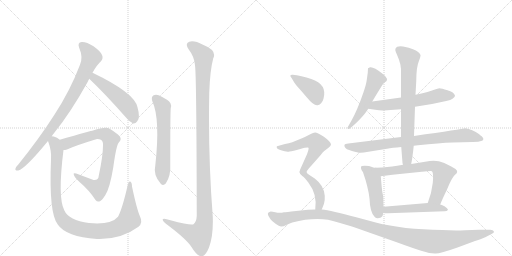
t = 0.00 s
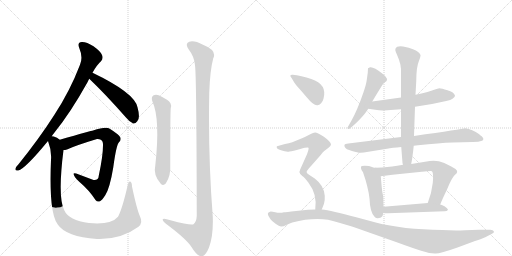
t = 2.76 s
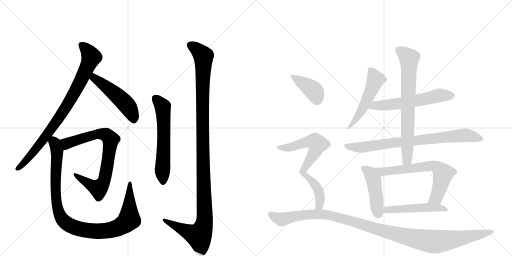
t = 5.53 s
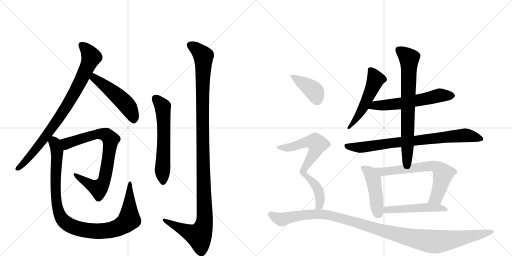
t = 8.29 s
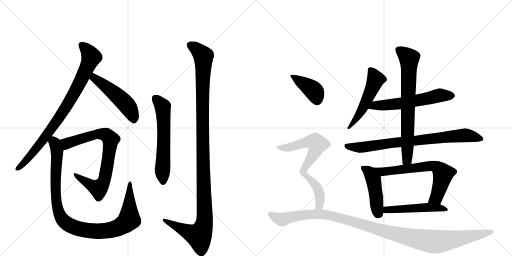
t = 11.06 s
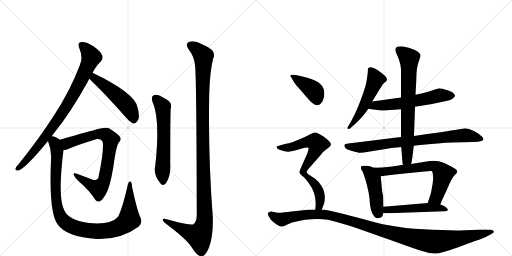
t = 13.82 s

The animated SVG that drew these frames (rendered in a browser with its animation timeline set to each time). Animation: 17 CSS @keyframes rules; one cycle of 13.82 s.

<svg version="1.1" viewBox="0 0 2048 1024" xmlns="http://www.w3.org/2000/svg">
  <g stroke="lightgray" stroke-dasharray="1,1" stroke-width="1" transform="scale(4, 4)">
    <line x1="0" y1="0" x2="256" y2="256"></line>
    <line x1="256" y1="0" x2="0" y2="256"></line>
    <line x1="128" y1="0" x2="128" y2="256"></line>
    <line x1="0" y1="128" x2="256" y2="128"></line>
    <line x1="256" y1="0" x2="512" y2="256"></line>
    <line x1="512" y1="0" x2="256" y2="256"></line>
    <line x1="384" y1="0" x2="384" y2="256"></line>
    <line x1="256" y1="128" x2="512" y2="128"></line>
  </g>
<g transform="scale(1, -1) translate(0, -850)">
   <style type="text/css">
    @keyframes keyframes0 {
      from {
       stroke: black;
       stroke-dashoffset: 855;
       stroke-width: 128;
       }
       74% {
       animation-timing-function: step-end;
       stroke: black;
       stroke-dashoffset: 0;
       stroke-width: 128;
       }
       to {
       stroke: black;
       stroke-width: 1024;
       }
       }
       #make-me-a-hanzi-animation-0 {
         animation: keyframes0 0.945801s both;
         animation-delay: 0.000000s;
         animation-timing-function: linear;
       }
    @keyframes keyframes1 {
      from {
       stroke: black;
       stroke-dashoffset: 500;
       stroke-width: 128;
       }
       62% {
       animation-timing-function: step-end;
       stroke: black;
       stroke-dashoffset: 0;
       stroke-width: 128;
       }
       to {
       stroke: black;
       stroke-width: 1024;
       }
       }
       #make-me-a-hanzi-animation-1 {
         animation: keyframes1 0.656901s both;
         animation-delay: 0.945801s;
         animation-timing-function: linear;
       }
    @keyframes keyframes2 {
      from {
       stroke: black;
       stroke-dashoffset: 776;
       stroke-width: 128;
       }
       72% {
       animation-timing-function: step-end;
       stroke: black;
       stroke-dashoffset: 0;
       stroke-width: 128;
       }
       to {
       stroke: black;
       stroke-width: 1024;
       }
       }
       #make-me-a-hanzi-animation-2 {
         animation: keyframes2 0.881510s both;
         animation-delay: 1.602702s;
         animation-timing-function: linear;
       }
    @keyframes keyframes3 {
      from {
       stroke: black;
       stroke-dashoffset: 1025;
       stroke-width: 128;
       }
       77% {
       animation-timing-function: step-end;
       stroke: black;
       stroke-dashoffset: 0;
       stroke-width: 128;
       }
       to {
       stroke: black;
       stroke-width: 1024;
       }
       }
       #make-me-a-hanzi-animation-3 {
         animation: keyframes3 1.084147s both;
         animation-delay: 2.484212s;
         animation-timing-function: linear;
       }
    @keyframes keyframes4 {
      from {
       stroke: black;
       stroke-dashoffset: 601;
       stroke-width: 128;
       }
       66% {
       animation-timing-function: step-end;
       stroke: black;
       stroke-dashoffset: 0;
       stroke-width: 128;
       }
       to {
       stroke: black;
       stroke-width: 1024;
       }
       }
       #make-me-a-hanzi-animation-4 {
         animation: keyframes4 0.739095s both;
         animation-delay: 3.568359s;
         animation-timing-function: linear;
       }
    @keyframes keyframes5 {
      from {
       stroke: black;
       stroke-dashoffset: 1198;
       stroke-width: 128;
       }
       80% {
       animation-timing-function: step-end;
       stroke: black;
       stroke-dashoffset: 0;
       stroke-width: 128;
       }
       to {
       stroke: black;
       stroke-width: 1024;
       }
       }
       #make-me-a-hanzi-animation-5 {
         animation: keyframes5 1.224935s both;
         animation-delay: 4.307454s;
         animation-timing-function: linear;
       }
    @keyframes keyframes6 {
      from {
       stroke: black;
       stroke-dashoffset: 524;
       stroke-width: 128;
       }
       63% {
       animation-timing-function: step-end;
       stroke: black;
       stroke-dashoffset: 0;
       stroke-width: 128;
       }
       to {
       stroke: black;
       stroke-width: 1024;
       }
       }
       #make-me-a-hanzi-animation-6 {
         animation: keyframes6 0.676432s both;
         animation-delay: 5.532389s;
         animation-timing-function: linear;
       }
    @keyframes keyframes7 {
      from {
       stroke: black;
       stroke-dashoffset: 593;
       stroke-width: 128;
       }
       66% {
       animation-timing-function: step-end;
       stroke: black;
       stroke-dashoffset: 0;
       stroke-width: 128;
       }
       to {
       stroke: black;
       stroke-width: 1024;
       }
       }
       #make-me-a-hanzi-animation-7 {
         animation: keyframes7 0.732585s both;
         animation-delay: 6.208822s;
         animation-timing-function: linear;
       }
    @keyframes keyframes8 {
      from {
       stroke: black;
       stroke-dashoffset: 799;
       stroke-width: 128;
       }
       72% {
       animation-timing-function: step-end;
       stroke: black;
       stroke-dashoffset: 0;
       stroke-width: 128;
       }
       to {
       stroke: black;
       stroke-width: 1024;
       }
       }
       #make-me-a-hanzi-animation-8 {
         animation: keyframes8 0.900228s both;
         animation-delay: 6.941406s;
         animation-timing-function: linear;
       }
    @keyframes keyframes9 {
      from {
       stroke: black;
       stroke-dashoffset: 732;
       stroke-width: 128;
       }
       70% {
       animation-timing-function: step-end;
       stroke: black;
       stroke-dashoffset: 0;
       stroke-width: 128;
       }
       to {
       stroke: black;
       stroke-width: 1024;
       }
       }
       #make-me-a-hanzi-animation-9 {
         animation: keyframes9 0.845703s both;
         animation-delay: 7.841634s;
         animation-timing-function: linear;
       }
    @keyframes keyframes10 {
      from {
       stroke: black;
       stroke-dashoffset: 456;
       stroke-width: 128;
       }
       60% {
       animation-timing-function: step-end;
       stroke: black;
       stroke-dashoffset: 0;
       stroke-width: 128;
       }
       to {
       stroke: black;
       stroke-width: 1024;
       }
       }
       #make-me-a-hanzi-animation-10 {
         animation: keyframes10 0.621094s both;
         animation-delay: 8.687337s;
         animation-timing-function: linear;
       }
    @keyframes keyframes11 {
      from {
       stroke: black;
       stroke-dashoffset: 666;
       stroke-width: 128;
       }
       68% {
       animation-timing-function: step-end;
       stroke: black;
       stroke-dashoffset: 0;
       stroke-width: 128;
       }
       to {
       stroke: black;
       stroke-width: 1024;
       }
       }
       #make-me-a-hanzi-animation-11 {
         animation: keyframes11 0.791992s both;
         animation-delay: 9.308431s;
         animation-timing-function: linear;
       }
    @keyframes keyframes12 {
      from {
       stroke: black;
       stroke-dashoffset: 505;
       stroke-width: 128;
       }
       62% {
       animation-timing-function: step-end;
       stroke: black;
       stroke-dashoffset: 0;
       stroke-width: 128;
       }
       to {
       stroke: black;
       stroke-width: 1024;
       }
       }
       #make-me-a-hanzi-animation-12 {
         animation: keyframes12 0.660970s both;
         animation-delay: 10.100423s;
         animation-timing-function: linear;
       }
    @keyframes keyframes13 {
      from {
       stroke: black;
       stroke-dashoffset: 397;
       stroke-width: 128;
       }
       56% {
       animation-timing-function: step-end;
       stroke: black;
       stroke-dashoffset: 0;
       stroke-width: 128;
       }
       to {
       stroke: black;
       stroke-width: 1024;
       }
       }
       #make-me-a-hanzi-animation-13 {
         animation: keyframes13 0.573079s both;
         animation-delay: 10.761393s;
         animation-timing-function: linear;
       }
    @keyframes keyframes14 {
      from {
       stroke: black;
       stroke-dashoffset: 551;
       stroke-width: 128;
       }
       64% {
       animation-timing-function: step-end;
       stroke: black;
       stroke-dashoffset: 0;
       stroke-width: 128;
       }
       to {
       stroke: black;
       stroke-width: 1024;
       }
       }
       #make-me-a-hanzi-animation-14 {
         animation: keyframes14 0.698405s both;
         animation-delay: 11.334473s;
         animation-timing-function: linear;
       }
    @keyframes keyframes15 {
      from {
       stroke: black;
       stroke-dashoffset: 417;
       stroke-width: 128;
       }
       58% {
       animation-timing-function: step-end;
       stroke: black;
       stroke-dashoffset: 0;
       stroke-width: 128;
       }
       to {
       stroke: black;
       stroke-width: 1024;
       }
       }
       #make-me-a-hanzi-animation-15 {
         animation: keyframes15 0.589355s both;
         animation-delay: 12.032878s;
         animation-timing-function: linear;
       }
    @keyframes keyframes16 {
      from {
       stroke: black;
       stroke-dashoffset: 1166;
       stroke-width: 128;
       }
       79% {
       animation-timing-function: step-end;
       stroke: black;
       stroke-dashoffset: 0;
       stroke-width: 128;
       }
       to {
       stroke: black;
       stroke-width: 1024;
       }
       }
       #make-me-a-hanzi-animation-16 {
         animation: keyframes16 1.198893s both;
         animation-delay: 12.622233s;
         animation-timing-function: linear;
       }
</style>
<path d="M 207 305 Q 211 312 218 320 Q 282 399 350 521 Q 353 528 357 535 L 370 559 Q 386 589 404 605 Q 414 617 408 630 Q 404 643 374 665 Q 346 683 327 682 Q 308 681 317 658 Q 333 621 320 591 Q 280 486 217 390 Q 157 296 74 193 Q 64 183 62 176 Q 59 166 73 168 Q 101 175 192 286 L 207 305 Z" fill="lightgray"></path> 
<path d="M 357 535 Q 423 472 503 381 Q 518 362 533 356 Q 542 355 549 365 Q 562 377 550 421 Q 538 479 370 559 C 343 572 335 556 357 535 Z" fill="lightgray"></path> 
<path d="M 254 250 Q 260 250 268 252 Q 302 268 388 294 Q 395 295 401 292 Q 413 288 412 269 Q 412 226 395 147 Q 394 128 374 130 L 305 156 Q 292 160 295 152 Q 296 143 317 123 Q 357 89 382 50 Q 389 41 400 45 Q 407 48 421 69 Q 439 96 453 180 Q 465 270 476 281 Q 486 291 481 301 Q 474 313 439 335 Q 424 345 372 328 Q 369 328 239 291 C 210 283 225 244 254 250 Z" fill="lightgray"></path> 
<path d="M 560 -16 Q 547 14 528 104 Q 528 120 521 124 Q 515 127 511 110 Q 489 14 472 -17 Q 445 -50 356 -42 Q 275 -32 257 9 Q 230 61 254 250 C 258 280 258 280 239 291 Q 229 300 215 304 Q 211 305 207 305 C 183 313 183 313 192 286 Q 207 247 204 211 Q 195 -3 231 -48 Q 264 -97 388 -106 Q 391 -105 396 -106 Q 486 -107 554 -57 Q 573 -41 560 -16 Z" fill="lightgray"></path> 
<path d="M 609 446 Q 642 374 621 187 Q 612 151 643 115 Q 653 105 663 116 Q 684 146 681 195 Q 681 402 683 417 Q 689 439 668 451 Q 652 461 635 469 Q 622 473 613 468 Q 604 461 609 446 Z" fill="lightgray"></path> 
<path d="M 780 589 Q 786 552 787 -13 Q 786 -37 774 -47 Q 765 -53 682 -31 Q 648 -19 651 -30 Q 652 -37 673 -52 Q 746 -107 766 -138 Q 788 -175 806 -175 Q 821 -176 836 -140 Q 854 -92 851 -16 Q 832 231 837 478 Q 840 569 853 617 Q 869 648 812 671 Q 776 690 757 683 Q 738 676 755 652 Q 777 624 780 589 Z" fill="lightgray"></path> 
<path d="M 1489 444 Q 1519 494 1530 511 Q 1535 518 1540 521 Q 1560 533 1529 556 Q 1494 584 1480 581 Q 1473 578 1472 577 L 1471 559 L 1467 530 Q 1465 513 1454 481 Q 1429 408 1405 366 L 1393 345 Q 1387 338 1391 335 Q 1395 332 1401 337 Q 1429 361 1445 379 Q 1455 388 1473 415 L 1489 444 Z" fill="lightgray"></path> 
<path d="M 1604 460 L 1489 444 C 1459 440 1443 419 1473 415 L 1501 411 Q 1521 407 1536 408 L 1604 413 L 1660 423 L 1728 434 L 1785 446 Q 1804 450 1810 455 Q 1821 463 1820 468 Q 1814 483 1790 489 Q 1766 497 1758 497 Q 1751 496 1725 487 Q 1703 479 1662 471 L 1604 460 Z" fill="lightgray"></path> 
<path d="M 1604 302 L 1393 276 Q 1379 274 1378 271 Q 1377 268 1379 262 Q 1382 253 1408 246 Q 1435 238 1442 239 L 1455 240 L 1548 255 Q 1569 259 1605 262 L 1655 267 L 1672 269 Q 1758 278 1811 280 L 1891 282 Q 1918 283 1925 286 Q 1932 288 1933 292 Q 1935 295 1931 300 Q 1928 304 1924 307 Q 1921 309 1917 313 Q 1889 334 1861 337 Q 1849 334 1656 306 L 1604 302 Z" fill="lightgray"></path> 
<path d="M 1581 650 Q 1582 644 1588 631 L 1596 611 L 1599 600 Q 1601 595 1602 589 L 1603 580 Q 1604 577 1604 569 L 1604 460 L 1604 413 L 1604 302 L 1605 262 L 1610 198 L 1612 191 C 1617 161 1640 164 1645 194 L 1646 201 Q 1649 213 1655 267 L 1656 306 L 1660 423 L 1662 471 L 1665 526 Q 1665 582 1676 607 Q 1683 625 1682 630 Q 1678 643 1652 653 L 1635 659 L 1612 664 Q 1598 666 1589 663 Q 1581 659 1581 650 Z" fill="lightgray"></path> 
<path d="M 1533 64 Q 1533 65 1531 73 Q 1529 81 1527 101 L 1523 145 C 1520 175 1520 177 1502 179 Q 1499 178 1491 181 L 1476 186 Q 1457 189 1447 186 Q 1443 185 1444 177 Q 1445 169 1452 161 Q 1473 101 1478 56 Q 1480 -1 1499 -18 Q 1507 -27 1524 -20 Q 1533 -13 1533 -2 L 1534 23 L 1533 64 Z" fill="lightgray"></path> 
<path d="M 1523 145 L 1570 151 L 1687 163 Q 1725 167 1728 165 Q 1735 156 1731 118 Q 1727 79 1711 38 C 1701 10 1750 4 1761 32 Q 1769 53 1788 92 Q 1806 137 1819 150 Q 1837 163 1822 174 Q 1807 184 1777 198 Q 1749 210 1719 206 L 1645 194 L 1612 191 L 1589 187 Q 1568 183 1549 182 Q 1531 180 1502 179 C 1472 178 1493 141 1523 145 Z" fill="lightgray"></path> 
<path d="M 1711 38 L 1534 23 C 1504 20 1503 1 1533 -2 Q 1540 -3 1552 -3 L 1778 5 Q 1789 5 1792 11 Q 1791 17 1778 25 Q 1765 32 1761 32 L 1711 38 Z" fill="lightgray"></path> 
<path d="M 1167 537 L 1177 520 Q 1181 513 1201 491 L 1226 462 Q 1256 425 1271 429 Q 1288 434 1294 455 Q 1310 513 1245 534 Q 1204 547 1187 549 L 1171 551 Q 1154 552 1167 537 Z" fill="lightgray"></path> 
<path d="M 1226 162 Q 1226 167 1244 186 L 1282 229 Q 1290 241 1297 246 L 1314 259 Q 1322 266 1324 271 Q 1324 283 1294 304 Q 1267 321 1260 320 Q 1253 319 1243 314 Q 1233 308 1208 297 L 1169 281 Q 1156 276 1140 274 L 1108 265 Q 1107 264 1107 262 Q 1105 254 1124 249 Q 1146 241 1158 244 Q 1171 246 1201 254 Q 1231 262 1234 259 Q 1236 255 1228 233 L 1202 175 Q 1199 167 1198 161 Q 1198 155 1208 148 C 1215 142 1215 142 1226 162 Z" fill="lightgray"></path> 
<path d="M 1287 12 L 1296 35 Q 1300 46 1299 67 Q 1296 108 1259 136 L 1236 151 Q 1226 157 1226 162 C 1213 189 1185 168 1208 148 Q 1218 140 1234 119 Q 1270 72 1261 12 C 1257 -18 1276 -16 1287 12 Z" fill="lightgray"></path> 
<path d="M 1261 12 L 1232 11 L 1184 6 Q 1143 1 1136 1 Q 1119 -3 1101 1 Q 1083 5 1080 3 Q 1072 1 1072 -3 Q 1069 -8 1082 -27 Q 1086 -32 1101 -44 Q 1117 -56 1125 -56 Q 1134 -56 1145 -50 Q 1156 -44 1169 -40 Q 1246 -20 1312 -29 Q 1338 -35 1411 -57 L 1584 -118 Q 1655 -144 1688 -154 Q 1722 -165 1742 -164 Q 1762 -164 1830 -140 L 1900 -114 Q 1928 -105 1941 -99 L 1966 -86 Q 1978 -81 1975 -75 Q 1973 -69 1961 -69 L 1916 -69 L 1860 -71 Q 1815 -73 1769 -70 Q 1611 -68 1503 -40 L 1425 -19 Q 1325 8 1287 12 L 1261 12 Z" fill="lightgray"></path> 
      <clipPath id="make-me-a-hanzi-clip-0">
      <path d="M 207 305 Q 211 312 218 320 Q 282 399 350 521 Q 353 528 357 535 L 370 559 Q 386 589 404 605 Q 414 617 408 630 Q 404 643 374 665 Q 346 683 327 682 Q 308 681 317 658 Q 333 621 320 591 Q 280 486 217 390 Q 157 296 74 193 Q 64 183 62 176 Q 59 166 73 168 Q 101 175 192 286 L 207 305 Z" fill="lightgray"></path>
      </clipPath>
      <path clip-path="url(#make-me-a-hanzi-clip-0)" d="M 327 668 L 345 654 L 365 622 L 308 496 L 261 416 L 171 287 L 118 222 L 71 176 " fill="none" id="make-me-a-hanzi-animation-0" stroke-dasharray="727 1454" stroke-linecap="round"></path>

      <clipPath id="make-me-a-hanzi-clip-1">
      <path d="M 357 535 Q 423 472 503 381 Q 518 362 533 356 Q 542 355 549 365 Q 562 377 550 421 Q 538 479 370 559 C 343 572 335 556 357 535 Z" fill="lightgray"></path>
      </clipPath>
      <path clip-path="url(#make-me-a-hanzi-clip-1)" d="M 368 537 L 378 538 L 412 514 L 503 434 L 530 391 L 534 371 " fill="none" id="make-me-a-hanzi-animation-1" stroke-dasharray="372 744" stroke-linecap="round"></path>

      <clipPath id="make-me-a-hanzi-clip-2">
      <path d="M 254 250 Q 260 250 268 252 Q 302 268 388 294 Q 395 295 401 292 Q 413 288 412 269 Q 412 226 395 147 Q 394 128 374 130 L 305 156 Q 292 160 295 152 Q 296 143 317 123 Q 357 89 382 50 Q 389 41 400 45 Q 407 48 421 69 Q 439 96 453 180 Q 465 270 476 281 Q 486 291 481 301 Q 474 313 439 335 Q 424 345 372 328 Q 369 328 239 291 C 210 283 225 244 254 250 Z" fill="lightgray"></path>
      </clipPath>
      <path clip-path="url(#make-me-a-hanzi-clip-2)" d="M 254 289 L 268 276 L 404 315 L 431 306 L 443 292 L 420 139 L 402 103 L 394 97 L 372 104 L 301 150 " fill="none" id="make-me-a-hanzi-animation-2" stroke-dasharray="648 1296" stroke-linecap="round"></path>

      <clipPath id="make-me-a-hanzi-clip-3">
      <path d="M 560 -16 Q 547 14 528 104 Q 528 120 521 124 Q 515 127 511 110 Q 489 14 472 -17 Q 445 -50 356 -42 Q 275 -32 257 9 Q 230 61 254 250 C 258 280 258 280 239 291 Q 229 300 215 304 Q 211 305 207 305 C 183 313 183 313 192 286 Q 207 247 204 211 Q 195 -3 231 -48 Q 264 -97 388 -106 Q 391 -105 396 -106 Q 486 -107 554 -57 Q 573 -41 560 -16 Z" fill="lightgray"></path>
      </clipPath>
      <path clip-path="url(#make-me-a-hanzi-clip-3)" d="M 210 295 L 230 241 L 221 130 L 228 27 L 241 -14 L 268 -45 L 310 -64 L 380 -75 L 458 -66 L 495 -48 L 517 -28 L 520 118 " fill="none" id="make-me-a-hanzi-animation-3" stroke-dasharray="897 1794" stroke-linecap="round"></path>

      <clipPath id="make-me-a-hanzi-clip-4">
      <path d="M 609 446 Q 642 374 621 187 Q 612 151 643 115 Q 653 105 663 116 Q 684 146 681 195 Q 681 402 683 417 Q 689 439 668 451 Q 652 461 635 469 Q 622 473 613 468 Q 604 461 609 446 Z" fill="lightgray"></path>
      </clipPath>
      <path clip-path="url(#make-me-a-hanzi-clip-4)" d="M 622 457 L 647 429 L 652 413 L 653 122 " fill="none" id="make-me-a-hanzi-animation-4" stroke-dasharray="473 946" stroke-linecap="round"></path>

      <clipPath id="make-me-a-hanzi-clip-5">
      <path d="M 780 589 Q 786 552 787 -13 Q 786 -37 774 -47 Q 765 -53 682 -31 Q 648 -19 651 -30 Q 652 -37 673 -52 Q 746 -107 766 -138 Q 788 -175 806 -175 Q 821 -176 836 -140 Q 854 -92 851 -16 Q 832 231 837 478 Q 840 569 853 617 Q 869 648 812 671 Q 776 690 757 683 Q 738 676 755 652 Q 777 624 780 589 Z" fill="lightgray"></path>
      </clipPath>
      <path clip-path="url(#make-me-a-hanzi-clip-5)" d="M 764 667 L 814 626 L 810 302 L 816 -46 L 795 -93 L 709 -58 L 671 -39 L 669 -32 L 658 -32 " fill="none" id="make-me-a-hanzi-animation-5" stroke-dasharray="1070 2140" stroke-linecap="round"></path>

      <clipPath id="make-me-a-hanzi-clip-6">
      <path d="M 1489 444 Q 1519 494 1530 511 Q 1535 518 1540 521 Q 1560 533 1529 556 Q 1494 584 1480 581 Q 1473 578 1472 577 L 1471 559 L 1467 530 Q 1465 513 1454 481 Q 1429 408 1405 366 L 1393 345 Q 1387 338 1391 335 Q 1395 332 1401 337 Q 1429 361 1445 379 Q 1455 388 1473 415 L 1489 444 Z" fill="lightgray"></path>
      </clipPath>
      <path clip-path="url(#make-me-a-hanzi-clip-6)" d="M 1479 572 L 1494 553 L 1500 525 L 1450 416 L 1415 360 L 1395 339 " fill="none" id="make-me-a-hanzi-animation-6" stroke-dasharray="396 792" stroke-linecap="round"></path>

      <clipPath id="make-me-a-hanzi-clip-7">
      <path d="M 1604 460 L 1489 444 C 1459 440 1443 419 1473 415 L 1501 411 Q 1521 407 1536 408 L 1604 413 L 1660 423 L 1728 434 L 1785 446 Q 1804 450 1810 455 Q 1821 463 1820 468 Q 1814 483 1790 489 Q 1766 497 1758 497 Q 1751 496 1725 487 Q 1703 479 1662 471 L 1604 460 Z" fill="lightgray"></path>
      </clipPath>
      <path clip-path="url(#make-me-a-hanzi-clip-7)" d="M 1480 417 L 1500 429 L 1596 435 L 1759 469 L 1810 468 " fill="none" id="make-me-a-hanzi-animation-7" stroke-dasharray="465 930" stroke-linecap="round"></path>

      <clipPath id="make-me-a-hanzi-clip-8">
      <path d="M 1604 302 L 1393 276 Q 1379 274 1378 271 Q 1377 268 1379 262 Q 1382 253 1408 246 Q 1435 238 1442 239 L 1455 240 L 1548 255 Q 1569 259 1605 262 L 1655 267 L 1672 269 Q 1758 278 1811 280 L 1891 282 Q 1918 283 1925 286 Q 1932 288 1933 292 Q 1935 295 1931 300 Q 1928 304 1924 307 Q 1921 309 1917 313 Q 1889 334 1861 337 Q 1849 334 1656 306 L 1604 302 Z" fill="lightgray"></path>
      </clipPath>
      <path clip-path="url(#make-me-a-hanzi-clip-8)" d="M 1388 268 L 1394 263 L 1440 260 L 1860 309 L 1925 294 " fill="none" id="make-me-a-hanzi-animation-8" stroke-dasharray="671 1342" stroke-linecap="round"></path>

      <clipPath id="make-me-a-hanzi-clip-9">
      <path d="M 1581 650 Q 1582 644 1588 631 L 1596 611 L 1599 600 Q 1601 595 1602 589 L 1603 580 Q 1604 577 1604 569 L 1604 460 L 1604 413 L 1604 302 L 1605 262 L 1610 198 L 1612 191 C 1617 161 1640 164 1645 194 L 1646 201 Q 1649 213 1655 267 L 1656 306 L 1660 423 L 1662 471 L 1665 526 Q 1665 582 1676 607 Q 1683 625 1682 630 Q 1678 643 1652 653 L 1635 659 L 1612 664 Q 1598 666 1589 663 Q 1581 659 1581 650 Z" fill="lightgray"></path>
      </clipPath>
      <path clip-path="url(#make-me-a-hanzi-clip-9)" d="M 1596 650 L 1636 616 L 1629 215 L 1617 196 " fill="none" id="make-me-a-hanzi-animation-9" stroke-dasharray="604 1208" stroke-linecap="round"></path>

      <clipPath id="make-me-a-hanzi-clip-10">
      <path d="M 1533 64 Q 1533 65 1531 73 Q 1529 81 1527 101 L 1523 145 C 1520 175 1520 177 1502 179 Q 1499 178 1491 181 L 1476 186 Q 1457 189 1447 186 Q 1443 185 1444 177 Q 1445 169 1452 161 Q 1473 101 1478 56 Q 1480 -1 1499 -18 Q 1507 -27 1524 -20 Q 1533 -13 1533 -2 L 1534 23 L 1533 64 Z" fill="lightgray"></path>
      </clipPath>
      <path clip-path="url(#make-me-a-hanzi-clip-10)" d="M 1454 179 L 1484 153 L 1493 135 L 1513 -4 " fill="none" id="make-me-a-hanzi-animation-10" stroke-dasharray="328 656" stroke-linecap="round"></path>

      <clipPath id="make-me-a-hanzi-clip-11">
      <path d="M 1523 145 L 1570 151 L 1687 163 Q 1725 167 1728 165 Q 1735 156 1731 118 Q 1727 79 1711 38 C 1701 10 1750 4 1761 32 Q 1769 53 1788 92 Q 1806 137 1819 150 Q 1837 163 1822 174 Q 1807 184 1777 198 Q 1749 210 1719 206 L 1645 194 L 1612 191 L 1589 187 Q 1568 183 1549 182 Q 1531 180 1502 179 C 1472 178 1493 141 1523 145 Z" fill="lightgray"></path>
      </clipPath>
      <path clip-path="url(#make-me-a-hanzi-clip-11)" d="M 1511 177 L 1532 163 L 1700 184 L 1740 185 L 1750 179 L 1772 155 L 1763 112 L 1745 59 L 1718 43 " fill="none" id="make-me-a-hanzi-animation-11" stroke-dasharray="538 1076" stroke-linecap="round"></path>

      <clipPath id="make-me-a-hanzi-clip-12">
      <path d="M 1711 38 L 1534 23 C 1504 20 1503 1 1533 -2 Q 1540 -3 1552 -3 L 1778 5 Q 1789 5 1792 11 Q 1791 17 1778 25 Q 1765 32 1761 32 L 1711 38 Z" fill="lightgray"></path>
      </clipPath>
      <path clip-path="url(#make-me-a-hanzi-clip-12)" d="M 1538 4 L 1557 11 L 1705 21 L 1753 19 L 1784 11 " fill="none" id="make-me-a-hanzi-animation-12" stroke-dasharray="377 754" stroke-linecap="round"></path>

      <clipPath id="make-me-a-hanzi-clip-13">
      <path d="M 1167 537 L 1177 520 Q 1181 513 1201 491 L 1226 462 Q 1256 425 1271 429 Q 1288 434 1294 455 Q 1310 513 1245 534 Q 1204 547 1187 549 L 1171 551 Q 1154 552 1167 537 Z" fill="lightgray"></path>
      </clipPath>
      <path clip-path="url(#make-me-a-hanzi-clip-13)" d="M 1174 543 L 1251 490 L 1264 469 L 1268 447 " fill="none" id="make-me-a-hanzi-animation-13" stroke-dasharray="269 538" stroke-linecap="round"></path>

      <clipPath id="make-me-a-hanzi-clip-14">
      <path d="M 1226 162 Q 1226 167 1244 186 L 1282 229 Q 1290 241 1297 246 L 1314 259 Q 1322 266 1324 271 Q 1324 283 1294 304 Q 1267 321 1260 320 Q 1253 319 1243 314 Q 1233 308 1208 297 L 1169 281 Q 1156 276 1140 274 L 1108 265 Q 1107 264 1107 262 Q 1105 254 1124 249 Q 1146 241 1158 244 Q 1171 246 1201 254 Q 1231 262 1234 259 Q 1236 255 1228 233 L 1202 175 Q 1199 167 1198 161 Q 1198 155 1208 148 C 1215 142 1215 142 1226 162 Z" fill="lightgray"></path>
      </clipPath>
      <path clip-path="url(#make-me-a-hanzi-clip-14)" d="M 1115 261 L 1172 263 L 1240 284 L 1260 283 L 1270 274 L 1258 241 L 1209 156 " fill="none" id="make-me-a-hanzi-animation-14" stroke-dasharray="423 846" stroke-linecap="round"></path>

      <clipPath id="make-me-a-hanzi-clip-15">
      <path d="M 1287 12 L 1296 35 Q 1300 46 1299 67 Q 1296 108 1259 136 L 1236 151 Q 1226 157 1226 162 C 1213 189 1185 168 1208 148 Q 1218 140 1234 119 Q 1270 72 1261 12 C 1257 -18 1276 -16 1287 12 Z" fill="lightgray"></path>
      </clipPath>
      <path clip-path="url(#make-me-a-hanzi-clip-15)" d="M 1215 148 L 1225 147 L 1256 118 L 1276 84 L 1281 50 L 1277 26 L 1268 20 " fill="none" id="make-me-a-hanzi-animation-15" stroke-dasharray="289 578" stroke-linecap="round"></path>

      <clipPath id="make-me-a-hanzi-clip-16">
      <path d="M 1261 12 L 1232 11 L 1184 6 Q 1143 1 1136 1 Q 1119 -3 1101 1 Q 1083 5 1080 3 Q 1072 1 1072 -3 Q 1069 -8 1082 -27 Q 1086 -32 1101 -44 Q 1117 -56 1125 -56 Q 1134 -56 1145 -50 Q 1156 -44 1169 -40 Q 1246 -20 1312 -29 Q 1338 -35 1411 -57 L 1584 -118 Q 1655 -144 1688 -154 Q 1722 -165 1742 -164 Q 1762 -164 1830 -140 L 1900 -114 Q 1928 -105 1941 -99 L 1966 -86 Q 1978 -81 1975 -75 Q 1973 -69 1961 -69 L 1916 -69 L 1860 -71 Q 1815 -73 1769 -70 Q 1611 -68 1503 -40 L 1425 -19 Q 1325 8 1287 12 L 1261 12 Z" fill="lightgray"></path>
      </clipPath>
      <path clip-path="url(#make-me-a-hanzi-clip-16)" d="M 1081 -6 L 1108 -23 L 1129 -28 L 1216 -10 L 1299 -8 L 1624 -97 L 1738 -117 L 1825 -106 L 1966 -77 " fill="none" id="make-me-a-hanzi-animation-16" stroke-dasharray="1038 2076" stroke-linecap="round"></path>

</g>
</svg>
